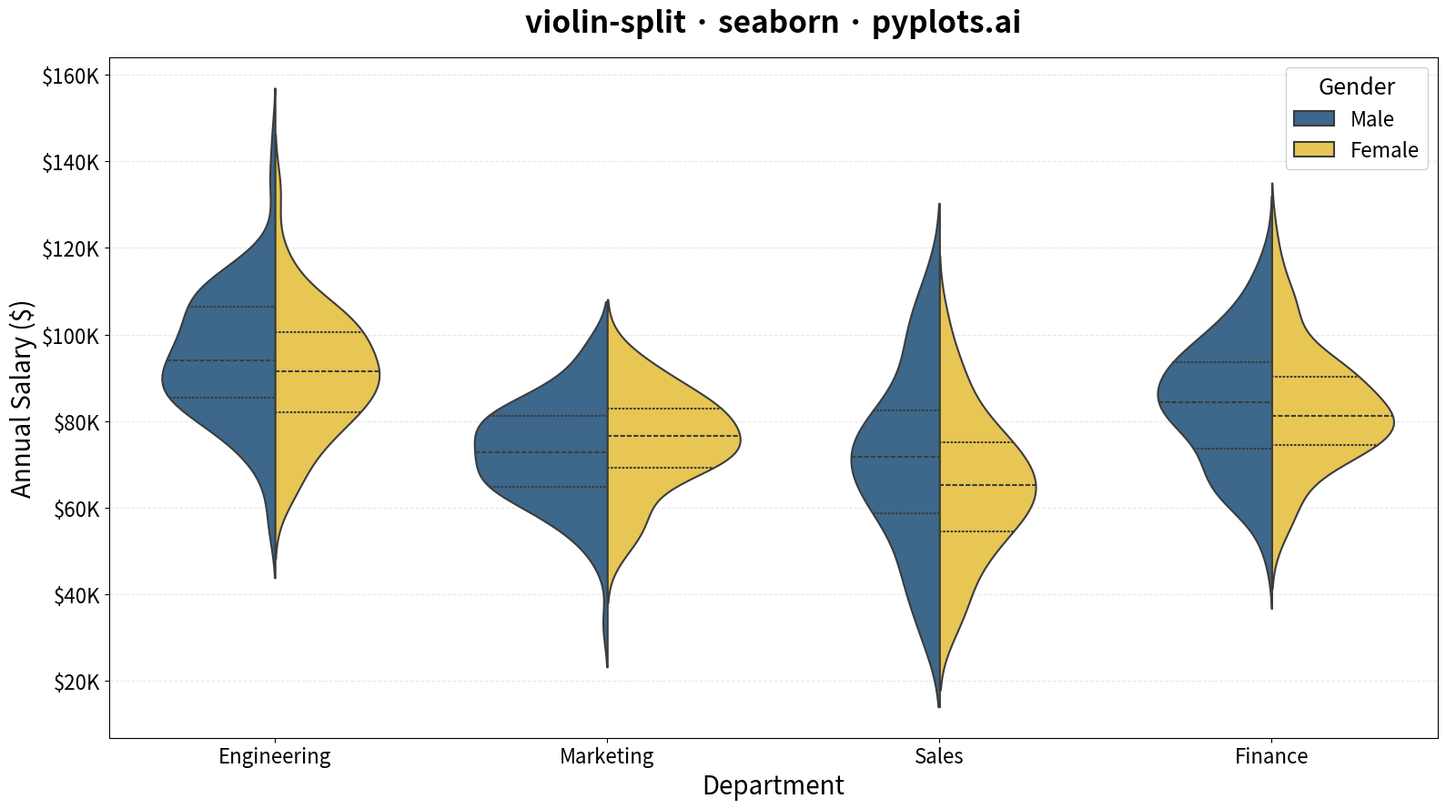

Here is the Python script that generated this plot:
"""pyplots.ai
violin-split: Split Violin Plot
Library: seaborn | Python 3.13
Quality: pending | Created: 2025-12-25
"""

import matplotlib.pyplot as plt
import numpy as np
import pandas as pd
import seaborn as sns


# Data - Salary comparison between genders across departments
np.random.seed(42)

departments = ["Engineering", "Marketing", "Sales", "Finance"]
genders = ["Male", "Female"]

data = []
# Create realistic salary distributions with different patterns per department
salary_params = {
    "Engineering": {"Male": (95000, 15000), "Female": (92000, 14000)},
    "Marketing": {"Male": (72000, 12000), "Female": (74000, 11000)},
    "Sales": {"Male": (68000, 18000), "Female": (65000, 16000)},
    "Finance": {"Male": (85000, 14000), "Female": (83000, 13000)},
}

for dept in departments:
    for gender in genders:
        mean, std = salary_params[dept][gender]
        n_samples = np.random.randint(80, 150)
        salaries = np.random.normal(mean, std, n_samples)
        salaries = np.clip(salaries, 30000, 180000)  # Realistic bounds
        for sal in salaries:
            data.append({"Department": dept, "Gender": gender, "Salary": sal})

df = pd.DataFrame(data)

# Plot
fig, ax = plt.subplots(figsize=(16, 9))

sns.violinplot(
    data=df,
    x="Department",
    y="Salary",
    hue="Gender",
    split=True,
    inner="quart",
    palette={"Male": "#306998", "Female": "#FFD43B"},
    linewidth=1.5,
    ax=ax,
)

# Style
ax.set_title("violin-split · seaborn · pyplots.ai", fontsize=24, fontweight="bold", pad=20)
ax.set_xlabel("Department", fontsize=20)
ax.set_ylabel("Annual Salary ($)", fontsize=20)
ax.tick_params(axis="both", labelsize=16)

# Format y-axis as currency
ax.yaxis.set_major_formatter(plt.FuncFormatter(lambda x, p: f"${x / 1000:.0f}K"))

# Legend styling
legend = ax.legend(title="Gender", fontsize=16, title_fontsize=18, loc="upper right")
legend.get_frame().set_alpha(0.9)

# Subtle grid
ax.yaxis.grid(True, alpha=0.3, linestyle="--")
ax.set_axisbelow(True)

plt.tight_layout()
plt.savefig("plot.png", dpi=300, bbox_inches="tight")
